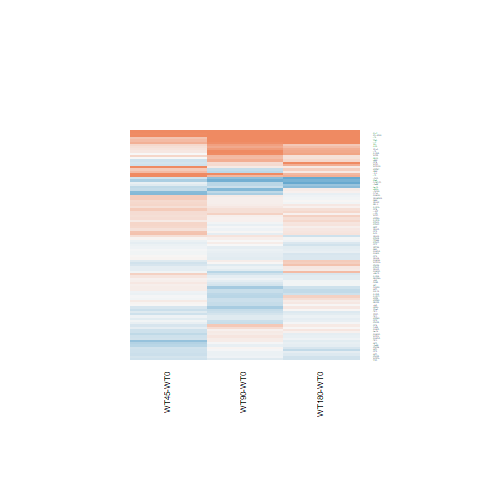

The table this chart was drawn from, first rows:
WT180-WT0.logFC, WT180-WT0.AveExpr, WT180-WT0.t, WT180-WT0.P.Value, WT180-WT0.adj.P.Val, WT180-WT0.B, WT45-WT0.logFC, WT45-WT0.AveExpr, WT45-WT0.t, WT45-WT0.P.Value, WT45-WT0.adj.P.Val, WT45-WT0.B, WT90-WT0.logFC, WT90-WT0.AveExpr, WT90-WT0.t, WT90-WT0.P.Value, WT90-WT0.adj.P.Val, WT90-WT0.B
-0.06954, 5.988, -0.294, 0.7712, 0.947, -6.867, -0.2699, 5.988, -1.134, 0.2678, 0.5411, -5.893, 0.1057, 5.988, 0.4487, 0.6576, 0.849, -6.631
-0.2888, -0.06319, -0.6845, 0.5001, 0.8537, -5.602, -0.0855, -0.06319, -0.2084, 0.8366, 0.9266, -5.495, -0.4008, -0.06319, -0.934, 0.3595, 0.6581, -5.252
0.6648, 3.408, 2.715, 0.01204, 0.2154, -3.362, 0.1824, 3.408, 0.7054, 0.4873, 0.7171, -5.98, 0.8131, 3.408, 3.367, 0.002534, 0.1004, -1.775
-0.364, 2.462, -1.565, 0.1306, 0.5814, -5.302, -0.06376, 2.462, -0.285, 0.7781, 0.8969, -6.119, -0.3258, 2.462, -1.41, 0.1712, 0.4701, -5.354
-0.1403, 6.553, -1.095, 0.2844, 0.7308, -6.326, 0.05223, 6.553, 0.4084, 0.6865, 0.8414, -6.474, -0.0601, 6.553, -0.4695, 0.6429, 0.841, -6.636
-0.04195, 6.957, -0.2586, 0.7981, 0.9534, -6.903, 0.3783, 6.957, 2.338, 0.02798, 0.254, -4.056, 0.07907, 6.957, 0.488, 0.6299, 0.8352, -6.635
-0.267, 5.9, -2.33, 0.02843, 0.3184, -4.384, -0.07634, 5.9, -0.6693, 0.5097, 0.7328, -6.312, 0.01002, 5.9, 0.08813, 0.9305, 0.9766, -6.729
-0.2822, 1.204, -1.125, 0.2714, 0.7205, -5.566, 0.09959, 1.204, 0.4237, 0.6755, 0.8351, -5.799, -0.555, 1.204, -2.1, 0.04635, 0.2714, -3.998
0.5623, 6.592, 3.454, 0.002044, 0.06943, -1.925, 1.243, 6.592, 7.705, 5.71695334748287e-08, 0.0001134, 8.468, 1.123, 6.592, 6.958, 3.22404860880261e-07, 9.76147883994339e-05, 6.769
0.05327, 2.939, 0.2545, 0.8013, 0.9547, -6.601, -0.7577, 2.939, -3.224, 0.003591, 0.1929, -1.887, -0.3906, 2.939, -1.766, 0.09003, 0.3541, -4.917
-0.3711, 3.82, -2.569, 0.01677, 0.2544, -3.736, 0.1122, 3.82, 0.8102, 0.4257, 0.6717, -6.069, -0.3198, 3.82, -2.228, 0.03544, 0.246, -4.253
0.2761, 4.223, 1.444, 0.1614, 0.6144, -5.768, 0.1138, 4.223, 0.5873, 0.5624, 0.767, -6.237, 0.05212, 4.223, 0.2684, 0.7907, 0.9149, -6.563
-0.1002, 0.9554, -0.2323, 0.8182, 0.9584, -6.07, -0.4736, 0.9554, -1.021, 0.3174, 0.5867, -5.211, -0.01019, 0.9554, -0.02405, 0.981, 0.9921, -5.94
0.3412, 4.341, 2.395, 0.02472, 0.3004, -4.166, 0.235, 4.341, 1.635, 0.115, 0.3839, -5.145, 0.09012, 4.341, 0.6226, 0.5393, 0.7792, -6.417
0.1585, 7.854, 0.7356, 0.469, 0.8405, -6.662, 0.4794, 7.854, 2.22, 0.03602, 0.2719, -4.276, 0.01764, 7.854, 0.08195, 0.9354, 0.9783, -6.753
0.1278, -0.6328, 0.1888, 0.8519, 0.9665, -5.695, 0.9867, -0.6328, 1.637, 0.1146, 0.3836, -4.395, 0.1284, -0.6328, 0.1899, 0.851, 0.944, -5.536
0.3424, 1.493, 1.164, 0.256, 0.7075, -5.628, -0.02599, 1.493, -0.08278, 0.9347, 0.9714, -5.867, -0.4207, 1.493, -1.252, 0.2225, 0.527, -5.248
-0.2014, 7.078, -1.438, 0.1631, 0.6156, -5.915, -0.1235, 7.078, -0.882, 0.3865, 0.6423, -6.175, 0.0982, 7.078, 0.7025, 0.489, 0.7483, -6.508
0.1101, 4.894, 0.6058, 0.5503, 0.875, -6.671, 0.128, 4.894, 0.7037, 0.4883, 0.7177, -6.236, -0.3061, 4.894, -1.649, 0.1121, 0.3898, -5.337
-0.1157, 7.745, -0.8538, 0.4016, 0.8098, -6.568, -0.1394, 7.745, -1.029, 0.3134, 0.5835, -6.036, -0.1679, 7.745, -1.24, 0.2269, 0.5306, -5.992
0.7365, -0.286, 1.52, 0.1415, 0.5918, -4.728, 0.0104, -0.286, 0.01927, 0.9848, 0.9933, -5.347, 0.9724, -0.286, 2.073, 0.04901, 0.278, -3.848
0.4067, 2.951, 1.95, 0.06281, 0.4479, -4.792, -0.1638, 2.951, -0.728, 0.4736, 0.7081, -5.894, 0.09631, 2.951, 0.4455, 0.6599, 0.8501, -6.281
-0.141, 6.136, -1.386, 0.1783, 0.6357, -5.964, -0.06485, 6.136, -0.6382, 0.5293, 0.746, -6.339, -0.1268, 6.136, -1.248, 0.2241, 0.5285, -5.961
0.2232, 4.782, 1.644, 0.1131, 0.5534, -5.534, -0.03259, 4.782, -0.2367, 0.8149, 0.9174, -6.437, -0.3023, 4.782, -2.165, 0.04047, 0.2576, -4.453
-0.03918, 6.68, -0.3574, 0.7239, 0.9309, -6.868, 0.04763, 6.68, 0.4348, 0.6675, 0.8302, -6.464, 0.07404, 6.68, 0.6766, 0.5051, 0.7592, -6.52
-0.2561, 1.2, -0.6626, 0.5139, 0.8602, -5.925, -0.2398, 1.2, -0.6196, 0.5413, 0.7546, -5.606, -0.06281, 1.2, -0.1689, 0.8673, 0.9505, -5.989
-0.04267, 6.72, -0.374, 0.7117, 0.926, -6.863, 0.08477, 6.72, 0.7439, 0.4641, 0.7012, -6.283, -0.2363, 6.72, -2.065, 0.04975, 0.2785, -4.735
0.2338, 4.692, 1.516, 0.1425, 0.5926, -5.71, 0.243, 4.692, 1.574, 0.1284, 0.3989, -5.268, 0.06638, 4.692, 0.4268, 0.6733, 0.8562, -6.557
1.236, 4.516, 6.853, 4.14041902500671e-07, 9.2573399523727e-05, 6.501, 0.6411, 4.516, 3.439, 0.002124, 0.1735, -1.551, 0.9488, 4.516, 5.191, 2.49421222187581e-05, 0.004215, 2.576
0.1493, 5.146, 0.8112, 0.4251, 0.8237, -6.537, 0.3147, 5.146, 1.718, 0.09852, 0.3666, -5.087, 0.09452, 5.146, 0.5124, 0.613, 0.8261, -6.554
0.5017, 5.593, 2.609, 0.01531, 0.245, -3.805, 0.2172, 5.593, 1.118, 0.2744, 0.5488, -5.89, 0.7004, 5.593, 3.662, 0.001217, 0.07271, -1.259
0.01188, 5.569, 0.05463, 0.9569, 0.9882, -6.896, -0.3015, 5.569, -1.37, 0.1834, 0.4595, -5.593, -0.3473, 5.569, -1.577, 0.1277, 0.4126, -5.49
-0.0506, 5.816, -0.4778, 0.6371, 0.9027, -6.787, -0.07376, 5.816, -0.6954, 0.4934, 0.7216, -6.286, -0.0008841, 5.816, -0.008361, 0.9934, 0.9974, -6.724
-0.1861, 8.048, -0.9178, 0.3678, 0.7911, -6.508, -0.3064, 8.048, -1.513, 0.1431, 0.4144, -5.447, -0.07337, 8.048, -0.3616, 0.7208, 0.8792, -6.685
0.1812, 6.131, 0.9936, 0.3303, 0.7668, -6.42, 0.3035, 6.131, 1.667, 0.1084, 0.3778, -5.207, -0.09823, 6.131, -0.5354, 0.5973, 0.8172, -6.585
-0.05327, 6.283, -0.319, 0.7524, 0.9407, -6.869, 0.3867, 6.283, 2.332, 0.02831, 0.2553, -4.056, 0.1232, 6.283, 0.7403, 0.4662, 0.7337, -6.465
0.1812, 2.357, 0.7023, 0.4892, 0.8491, -6.217, 0.4831, 2.357, 1.938, 0.06433, 0.3177, -4.405, -0.1222, 2.357, -0.4536, 0.6541, 0.8466, -6.142
0.2765, 3.971, 0.9536, 0.3497, 0.7783, -6.297, 0.2445, 3.971, 0.8389, 0.4097, 0.6592, -6.028, 0.2174, 3.971, 0.7465, 0.4626, 0.7314, -6.289
0.1206, -0.9691, 0.1426, 0.8878, 0.9745, -5.668, 0.5275, -0.9691, 0.6582, 0.5166, 0.738, -5.224, -0.3974, -0.9691, -0.436, 0.6667, 0.8533, -5.375
0.2222, 8.276, 1.285, 0.2111, 0.6685, -6.109, 0.4105, 8.276, 2.37, 0.02607, 0.2492, -3.984, 0.2203, 8.276, 1.274, 0.2148, 0.5199, -5.944
-0.2036, 6.493, -1.097, 0.2833, 0.7301, -6.321, 0.3465, 6.493, 1.882, 0.07185, 0.3286, -4.876, -0.2687, 6.493, -1.447, 0.1608, 0.4551, -5.714
-0.03614, 5.503, -0.1852, 0.8546, 0.9672, -6.876, 0.1533, 5.503, 0.7894, 0.4375, 0.6798, -6.212, -0.2133, 5.503, -1.086, 0.288, 0.5944, -6.115
0.01835, 8.106, 0.1121, 0.9117, 0.9786, -6.928, 0.2638, 8.106, 1.609, 0.1205, 0.3902, -5.305, 0.08291, 8.106, 0.5064, 0.6172, 0.8287, -6.621
-0.1118, 7.979, -0.6015, 0.5531, 0.8759, -6.75, -0.4294, 7.979, -2.315, 0.02937, 0.2585, -4.097, -0.102, 7.979, -0.5483, 0.5885, 0.8115, -6.6
0.5422, 4.753, 2.648, 0.01401, 0.2329, -3.687, -0.04467, 4.753, -0.2115, 0.8343, 0.9258, -6.428, -0.4328, 4.753, -1.999, 0.05695, 0.2908, -4.728
-0.2044, 7.067, -1.873, 0.07317, 0.4711, -5.25, 0.03694, 7.067, 0.339, 0.7375, 0.8724, -6.509, -0.1396, 7.067, -1.28, 0.2127, 0.5171, -5.944
0.1195, 6.241, 0.8831, 0.3858, 0.8004, -6.526, -0.1126, 6.241, -0.8277, 0.4159, 0.664, -6.199, -0.15, 6.241, -1.103, 0.281, 0.5877, -6.126
-0.2282, 3.674, -1.229, 0.2308, 0.6888, -5.946, -0.03921, 3.674, -0.2148, 0.8317, 0.9247, -6.32, -0.1202, 3.674, -0.6557, 0.5182, 0.7675, -6.312
0.1434, 5.514, 0.8756, 0.3898, 0.8024, -6.509, 0.2108, 5.514, 1.288, 0.2099, 0.4856, -5.708, -0.05464, 5.514, -0.3315, 0.7431, 0.8906, -6.654
0.3662, 5.285, 2.332, 0.02833, 0.3181, -4.358, -0.2676, 5.285, -1.657, 0.1105, 0.3799, -5.162, 0.02706, 5.285, 0.1702, 0.8663, 0.9505, -6.675
0.0257, 6.351, 0.1534, 0.8794, 0.9732, -6.915, 0.02879, 6.351, 0.1718, 0.8651, 0.9401, -6.538, -0.3466, 6.351, -2.053, 0.05097, 0.2812, -4.744
0.0655, 5.709, 0.4226, 0.6763, 0.9155, -6.81, 0.2327, 5.709, 1.507, 0.1447, 0.417, -5.427, 0.1337, 5.709, 0.8642, 0.396, 0.6835, -6.345
2.145, -1.273, 3.629, 0.001322, 0.05098, -1.003, 0.9782, -1.273, 1.454, 0.1588, 0.4315, -4.471, 1.474, -1.273, 2.328, 0.0286, 0.2276, -3.406
2.471, 8.107, 10.87, 8.44552928638651e-11, 1.11580797380959e-07, 14.84, 1.044, 8.107, 4.648, 9.9521326188984e-05, 0.03616, 1.26, 1.791, 8.107, 7.927, 3.46891233574136e-08, 1.57542821797904e-05, 8.953
0.1451, 0.4394, 0.342, 0.7353, 0.934, -5.927, 0.045, 0.4394, 0.1037, 0.9183, 0.9644, -5.615, -0.3497, 0.4394, -0.7592, 0.455, 0.7266, -5.473
0.4207, 3.115, 2.031, 0.05338, 0.4181, -4.634, 0.2887, 3.115, 1.367, 0.1841, 0.46, -5.292, 0.7812, 3.115, 3.919, 0.0006375, 0.0468, -0.4407
-0.04198, 4.743, -0.2624, 0.7952, 0.9534, -6.802, 0.2922, 4.743, 1.854, 0.07589, 0.334, -4.847, 0.08887, 4.743, 0.5595, 0.581, 0.8066, -6.504
0.2949, 1.984, 0.7742, 0.4463, 0.8343, -6.046, -0.2763, 1.984, -0.6575, 0.517, 0.7383, -5.685, 0.6472, 1.984, 1.785, 0.08684, 0.35, -4.722
-0.1465, 5.779, -1.099, 0.2824, 0.7291, -6.296, 0.1636, 5.779, 1.237, 0.2279, 0.5044, -5.781, -0.1234, 5.779, -0.9269, 0.3631, 0.661, -6.289
0.1668, 4.185, 0.8585, 0.399, 0.8089, -6.41, 0.2991, 4.185, 1.55, 0.134, 0.4055, -5.258, -0.04456, 4.185, -0.2257, 0.8233, 0.9307, -6.56
... 43 more rows
